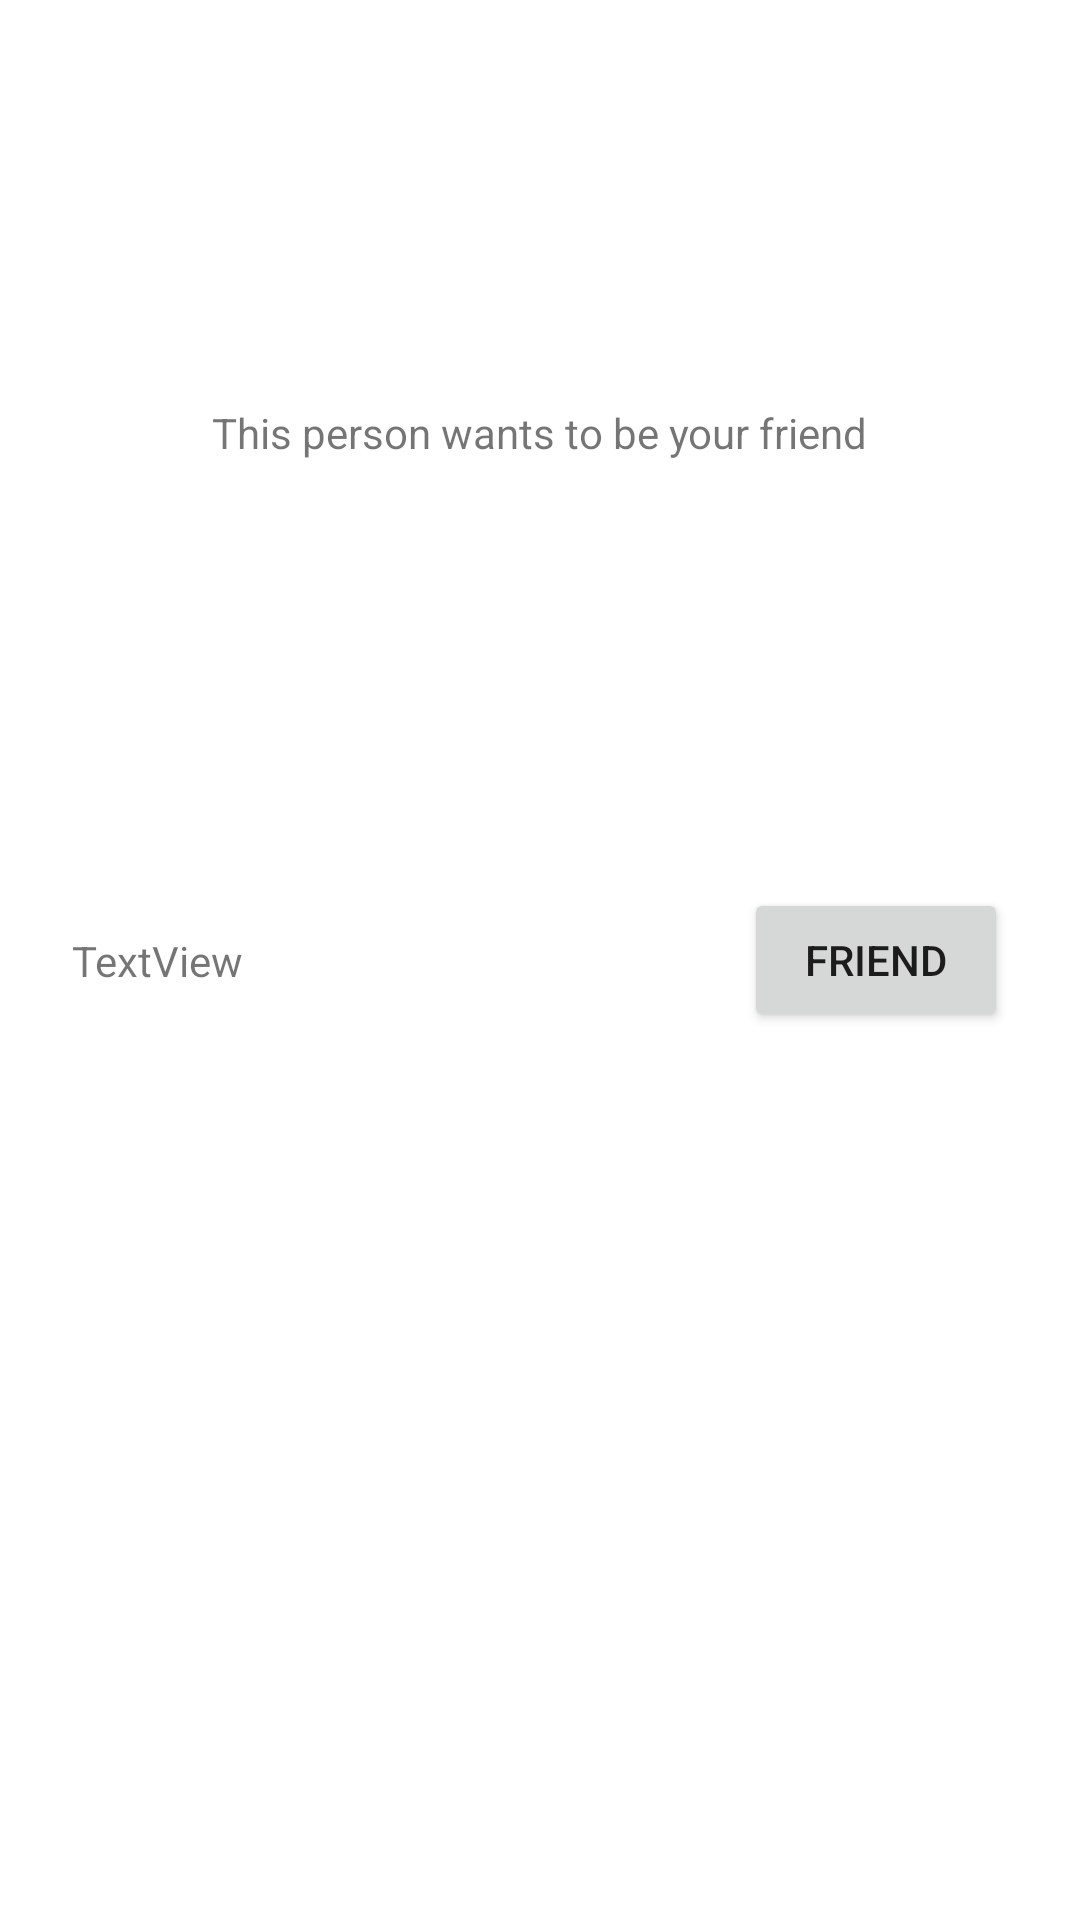

Layout XML and referenced resources for this Android screen:
<!-- AndroidManifest.xml: application theme Theme.BU -->
<!-- res/layout/recycler_view_notifications.xml -->
<?xml version="1.0" encoding="utf-8"?>

<androidx.constraintlayout.widget.ConstraintLayout xmlns:android="http://schemas.android.com/apk/res/android"
    xmlns:app="http://schemas.android.com/apk/res-auto"
    xmlns:tools="http://schemas.android.com/tools"
    android:layout_width="match_parent"
    android:layout_height="wrap_content">

    <Button
        android:id="@+id/button_become_friends"
        android:layout_width="wrap_content"
        android:layout_height="wrap_content"
        android:layout_marginEnd="24dp"
        android:text="Friend"
        app:layout_constraintBottom_toBottomOf="parent"
        app:layout_constraintEnd_toEndOf="parent"
        app:layout_constraintTop_toTopOf="parent" />

    <TextView
        android:id="@+id/text_view_notification_name"
        android:layout_width="wrap_content"
        android:layout_height="wrap_content"
        android:layout_marginStart="24dp"
        android:text="TextView"
        app:layout_constraintBottom_toBottomOf="parent"
        app:layout_constraintStart_toStartOf="parent"
        app:layout_constraintTop_toTopOf="parent" />

    <TextView
        android:id="@+id/textView17"
        android:layout_width="wrap_content"
        android:layout_height="wrap_content"
        android:layout_marginTop="8dp"
        android:layout_marginBottom="16dp"
        android:text="This person wants to be your friend"
        app:layout_constraintBottom_toTopOf="@+id/button_become_friends"
        app:layout_constraintEnd_toEndOf="parent"
        app:layout_constraintStart_toStartOf="parent"
        app:layout_constraintTop_toTopOf="parent" />
</androidx.constraintlayout.widget.ConstraintLayout>
<!-- resources referenced by this layout -->
<resources>
  <style name="Theme.BU" parent="Theme.MaterialComponents.DayNight.NoActionBar">
          <item name="android:windowTranslucentStatus">true</item>
          
          <item name="colorPrimary">@color/purple_500</item>
          <item name="colorPrimaryVariant">@color/purple_700</item>
          <item name="colorOnPrimary">@color/white</item>
          
          <item name="colorSecondary">@color/teal_200</item>
          <item name="colorSecondaryVariant">@color/teal_700</item>
          <item name="colorOnSecondary">@color/black</item>
          
          <item name="android:statusBarColor" tools:targetApi="l">?attr/colorPrimaryVariant</item>
          
      </style>
  <!-- not gathered from this repository: default colours our renderer supplied (Android Studio template values) -->
  <color name="purple_500">#FF6200EE</color>
  <color name="purple_700">#FF3700B3</color>
  <color name="teal_200">#FF03DAC5</color>
  <color name="teal_700">#FF018786</color>
  <color name="black">#FF000000</color>
  <color name="white">#FFFFFFFF</color>
</resources>
